Labelled photos from "Data", an image-classification folder in yashhashhrrreee/Peppermint-Identification-and-Classification-Model. The possible labels are: dried, fresh, spoiled.

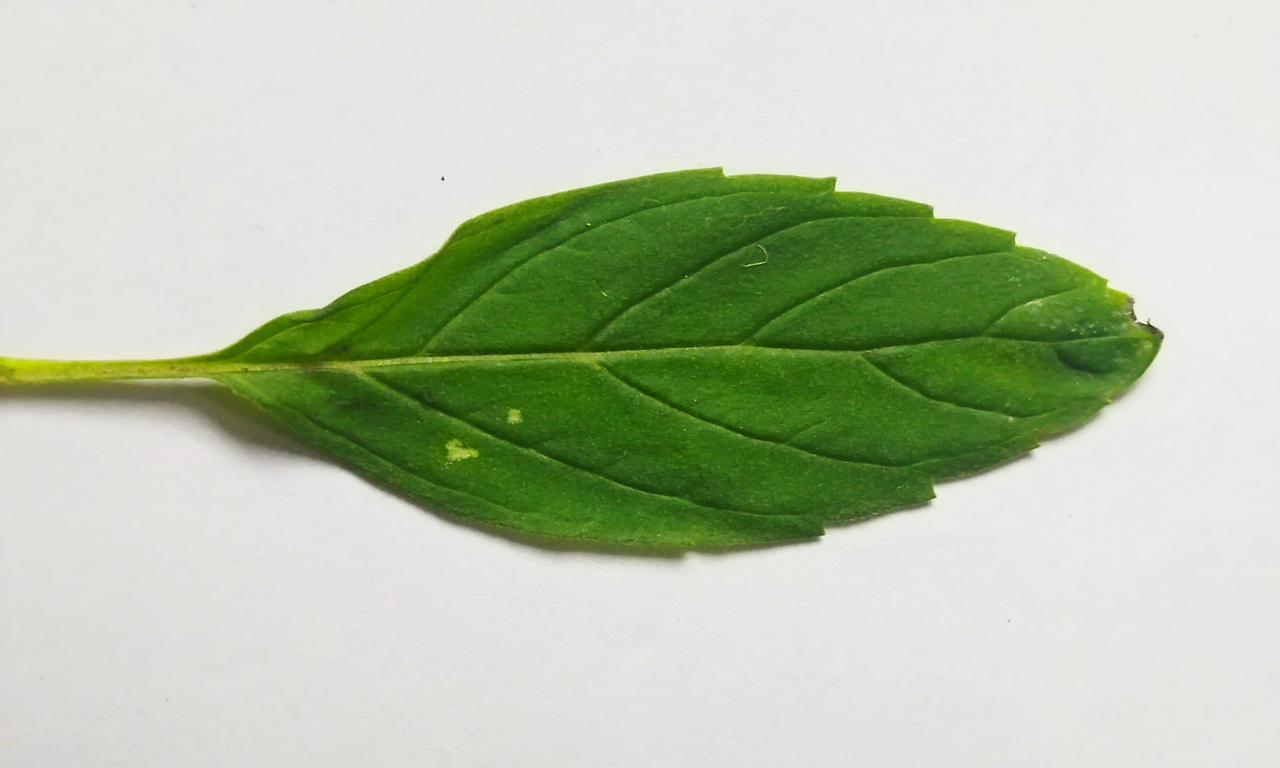
Label: fresh

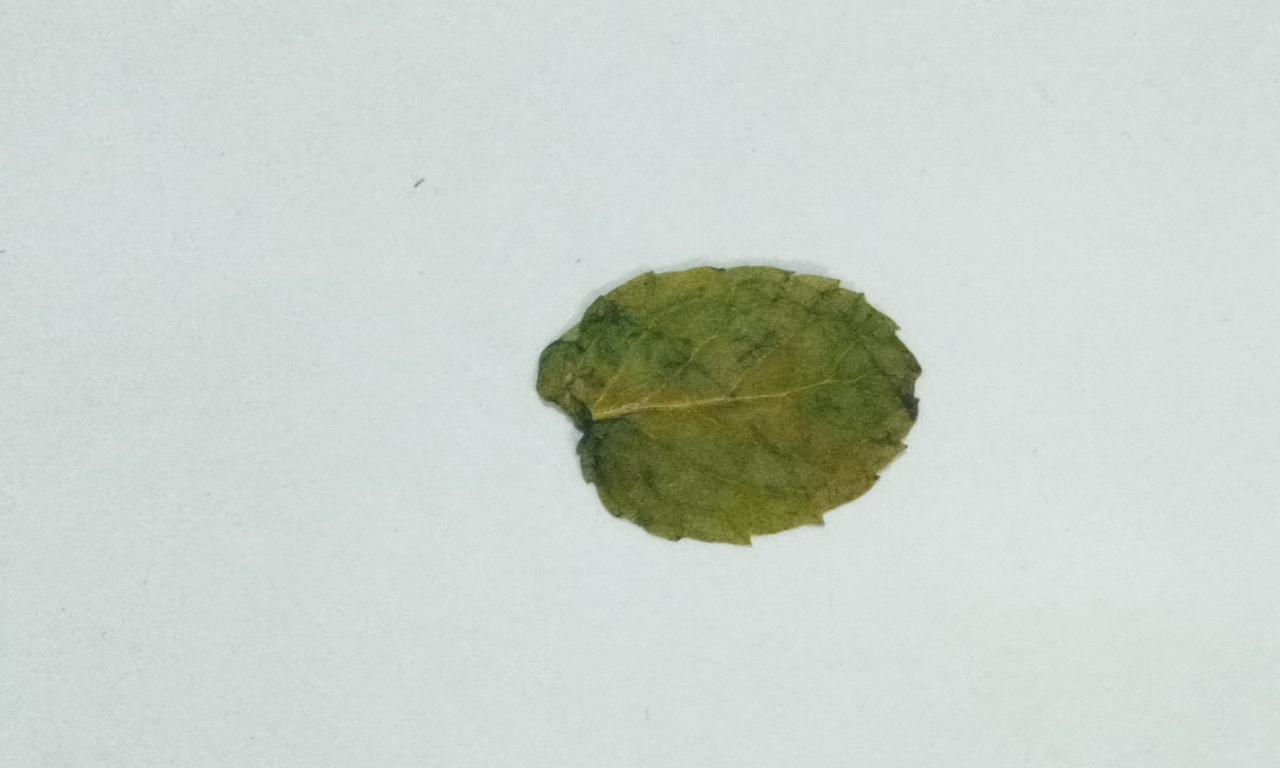
Label: dried

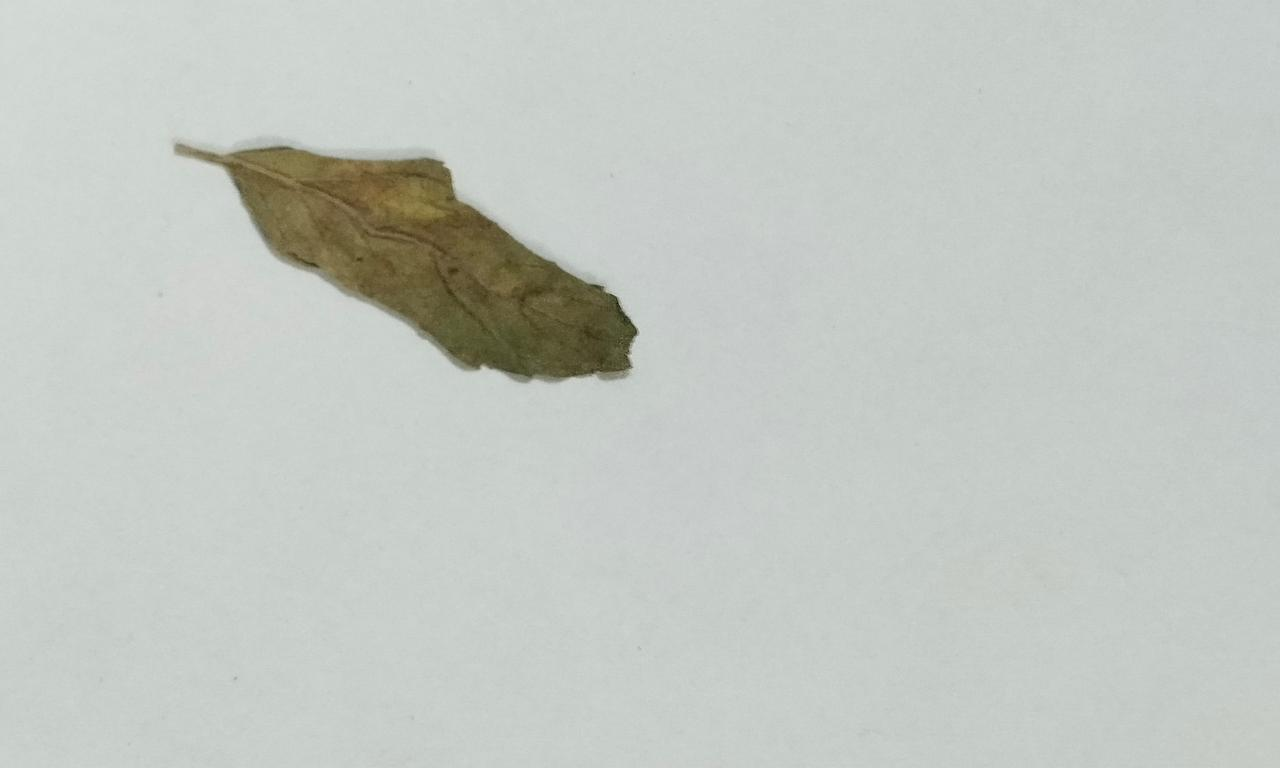
Label: dried

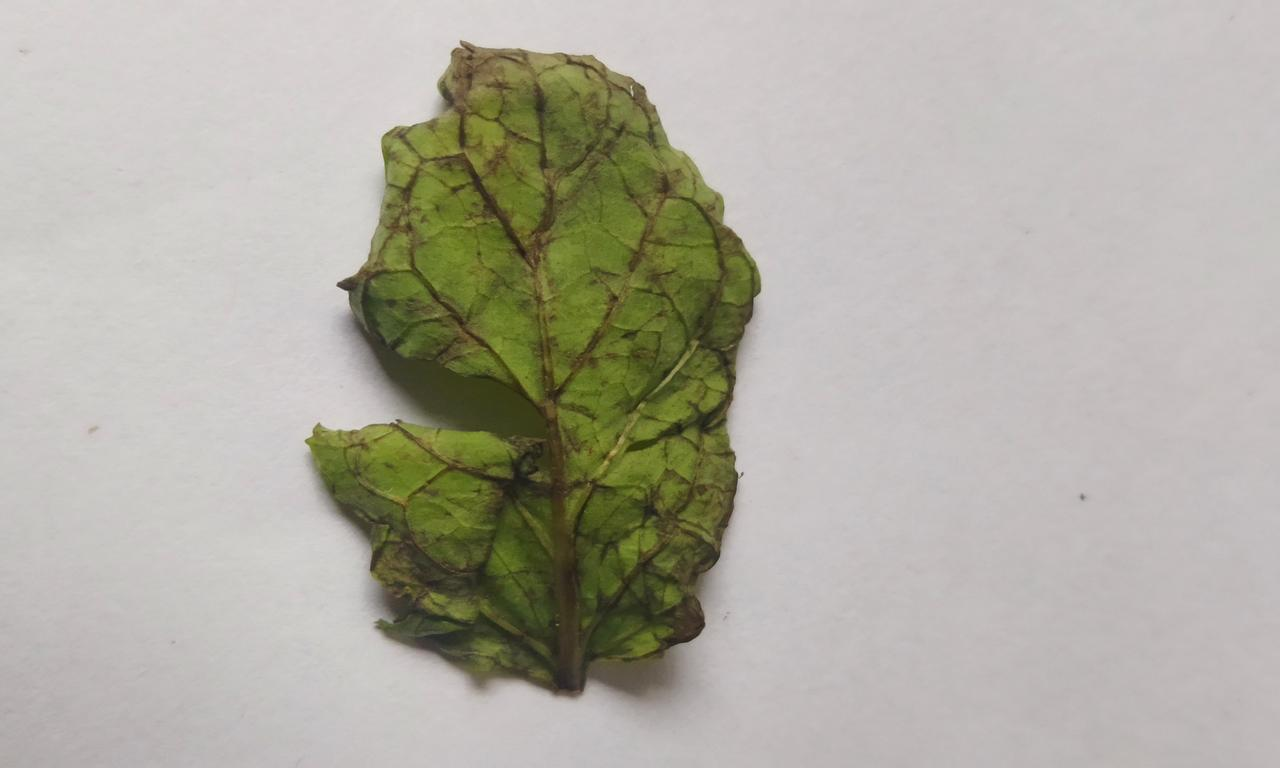
Label: spoiled

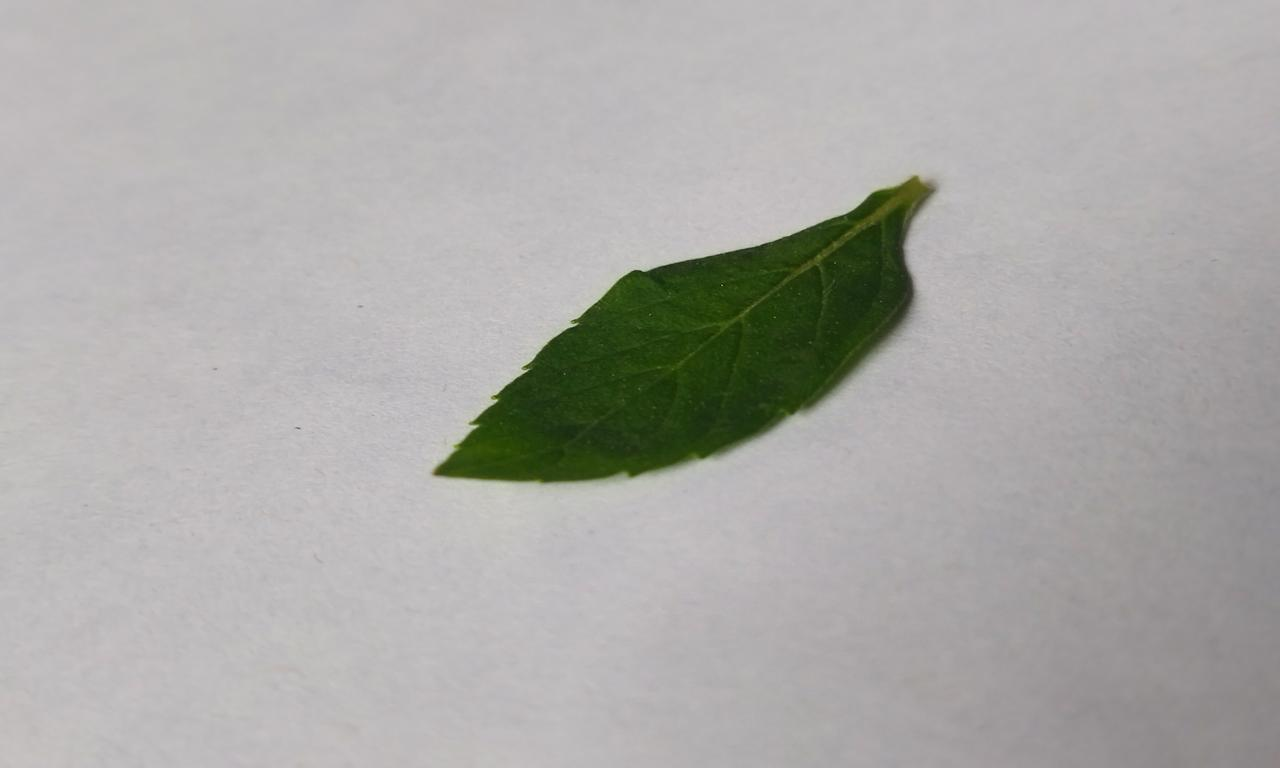
Label: fresh

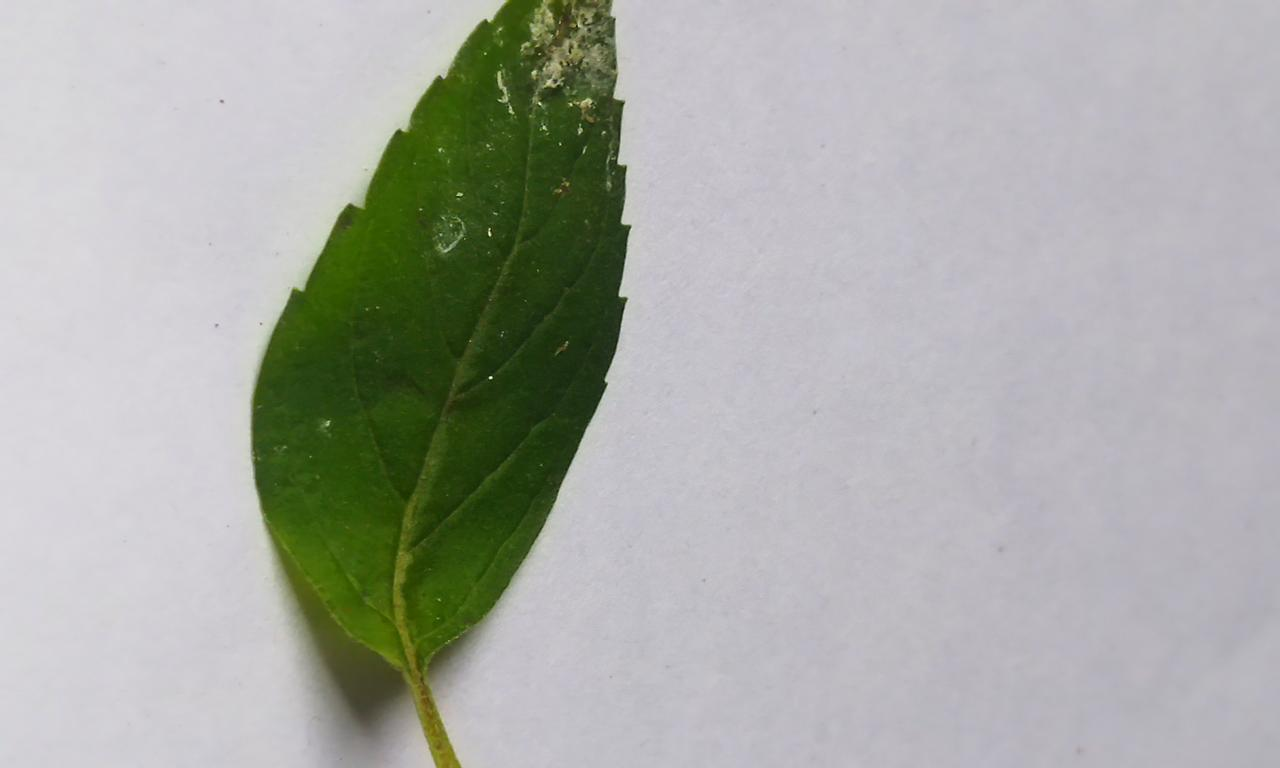
Label: spoiled
